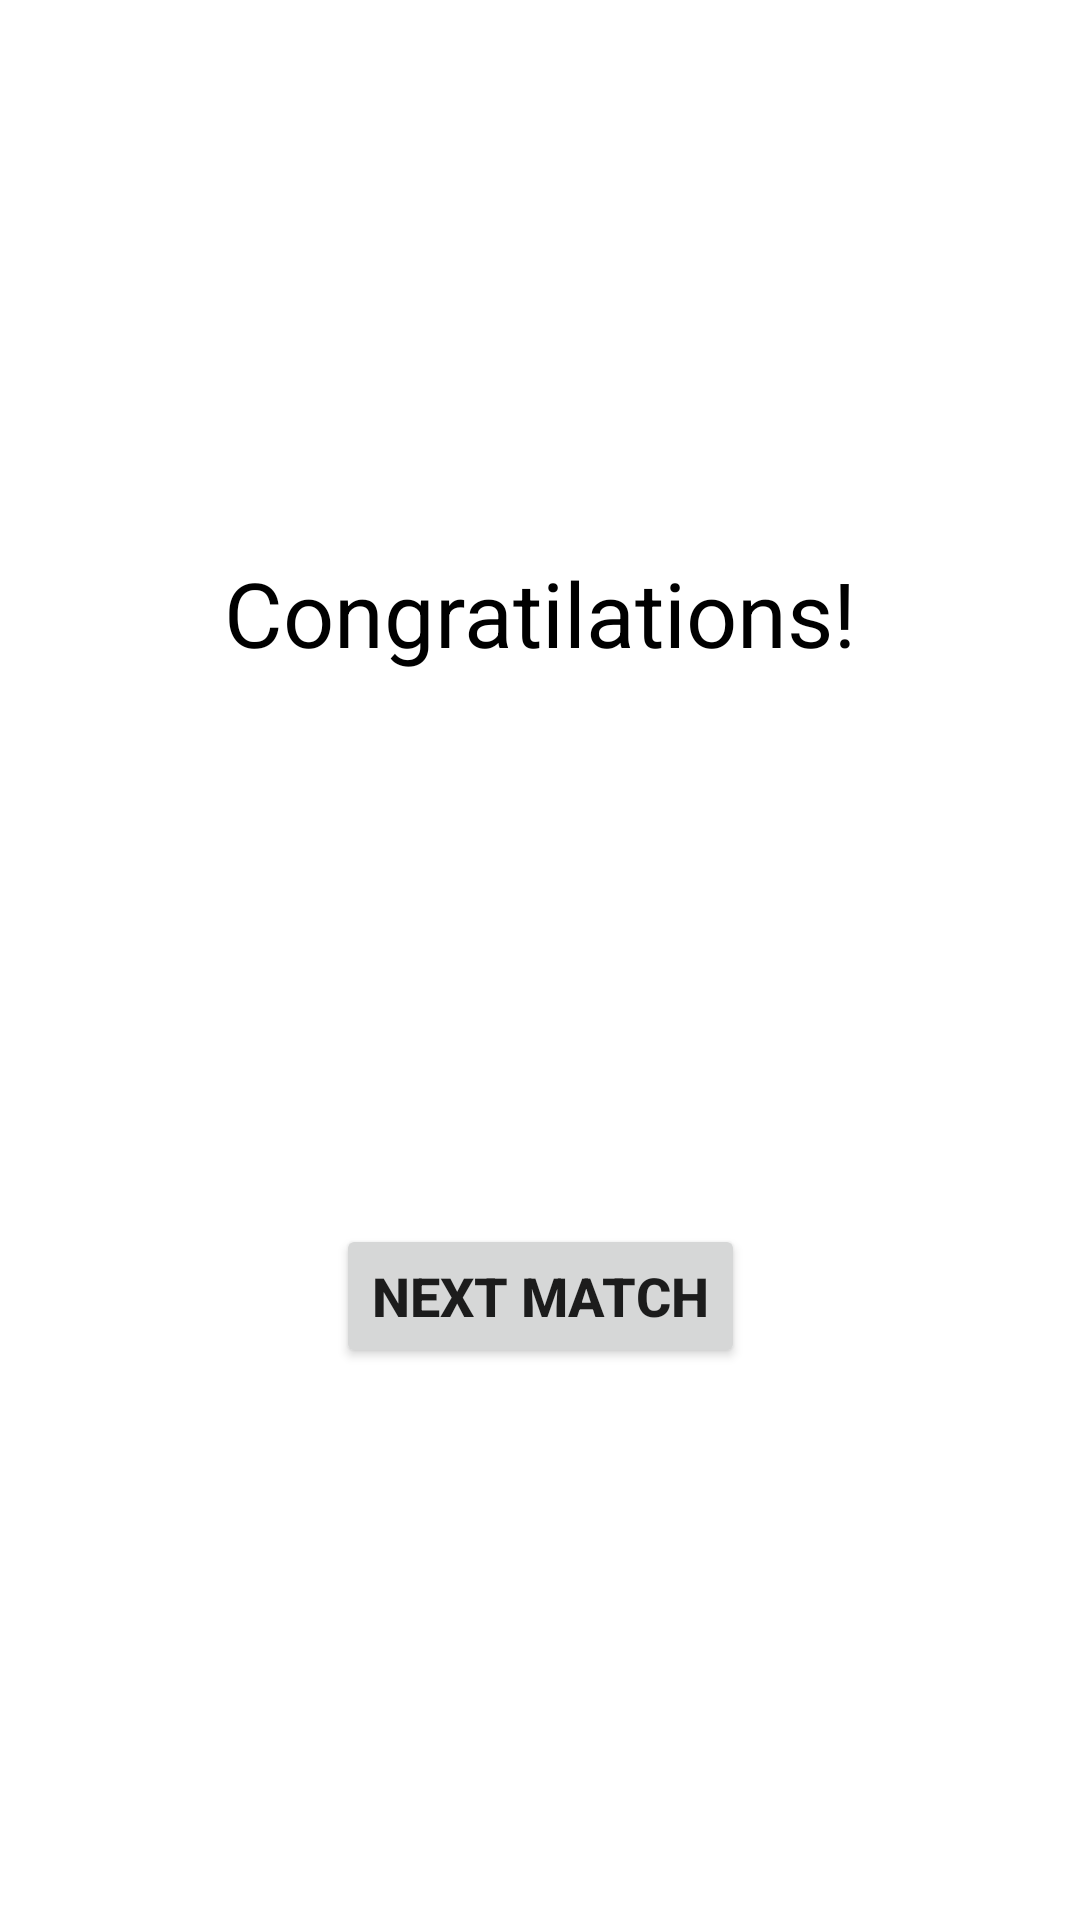

Layout XML and referenced resources for this Android screen:
<!-- AndroidManifest.xml: application theme AppTheme -->
<!-- res/layout/fragment_game_won.xml -->
<?xml version="1.0" encoding="utf-8"?>
<androidx.constraintlayout.widget.ConstraintLayout xmlns:android="http://schemas.android.com/apk/res/android"
    xmlns:app="http://schemas.android.com/apk/res-auto"
    xmlns:tools="http://schemas.android.com/tools"
    android:layout_width="match_parent"
    android:layout_height="match_parent"
    tools:context=".game.GameWonFragment">

    <TextView
        android:id="@+id/won_text"
        android:layout_width="wrap_content"
        android:layout_height="wrap_content"
        android:text="Congratilations!"
        android:textColor="@color/colorBlack"
        android:textSize="30sp"
        app:layout_constraintBottom_toTopOf="@id/nextMatchButton"
        app:layout_constraintEnd_toEndOf="parent"
        app:layout_constraintStart_toStartOf="parent"
        app:layout_constraintTop_toTopOf="parent" />

    <TextView
        android:id="@+id/won_score"
        android:layout_width="wrap_content"
        android:layout_height="wrap_content"
        android:layout_marginTop="20dp"
        app:layout_constraintEnd_toEndOf="parent"
        app:layout_constraintStart_toStartOf="parent"
        app:layout_constraintTop_toBottomOf="@id/won_text"
        android:gravity="center"
        tools:text="NumQuestions: 2\nNumCorrect: 2" />

    <Button
        android:id="@+id/nextMatchButton"
        android:layout_width="wrap_content"
        android:layout_height="wrap_content"
        android:text="@string/next_match"
        android:textSize="@dimen/button_text_size"
        android:textStyle="bold"
        app:layout_constraintBottom_toBottomOf="parent"
        app:layout_constraintEnd_toEndOf="parent"
        app:layout_constraintStart_toStartOf="parent"
        app:layout_constraintTop_toBottomOf="@id/won_text" />

</androidx.constraintlayout.widget.ConstraintLayout>
<!-- resources referenced by this layout -->
<resources>
  <color name="colorBlack">#000</color>
  <dimen name="button_text_size">18sp</dimen>
  <string name="next_match">Next Match</string>
  <style name="AppTheme" parent="Theme.MaterialComponents.Light.DarkActionBar">
          
          <item name="colorPrimary">@color/colorPrimary</item>
          <item name="colorPrimaryDark">@color/colorPrimaryDark</item>
          <item name="colorAccent">@color/colorAccent</item>
      </style>
  <color name="colorPrimary">#008577</color>
  <color name="colorPrimaryDark">#00574B</color>
  <color name="colorAccent">#D81B60</color>
</resources>
